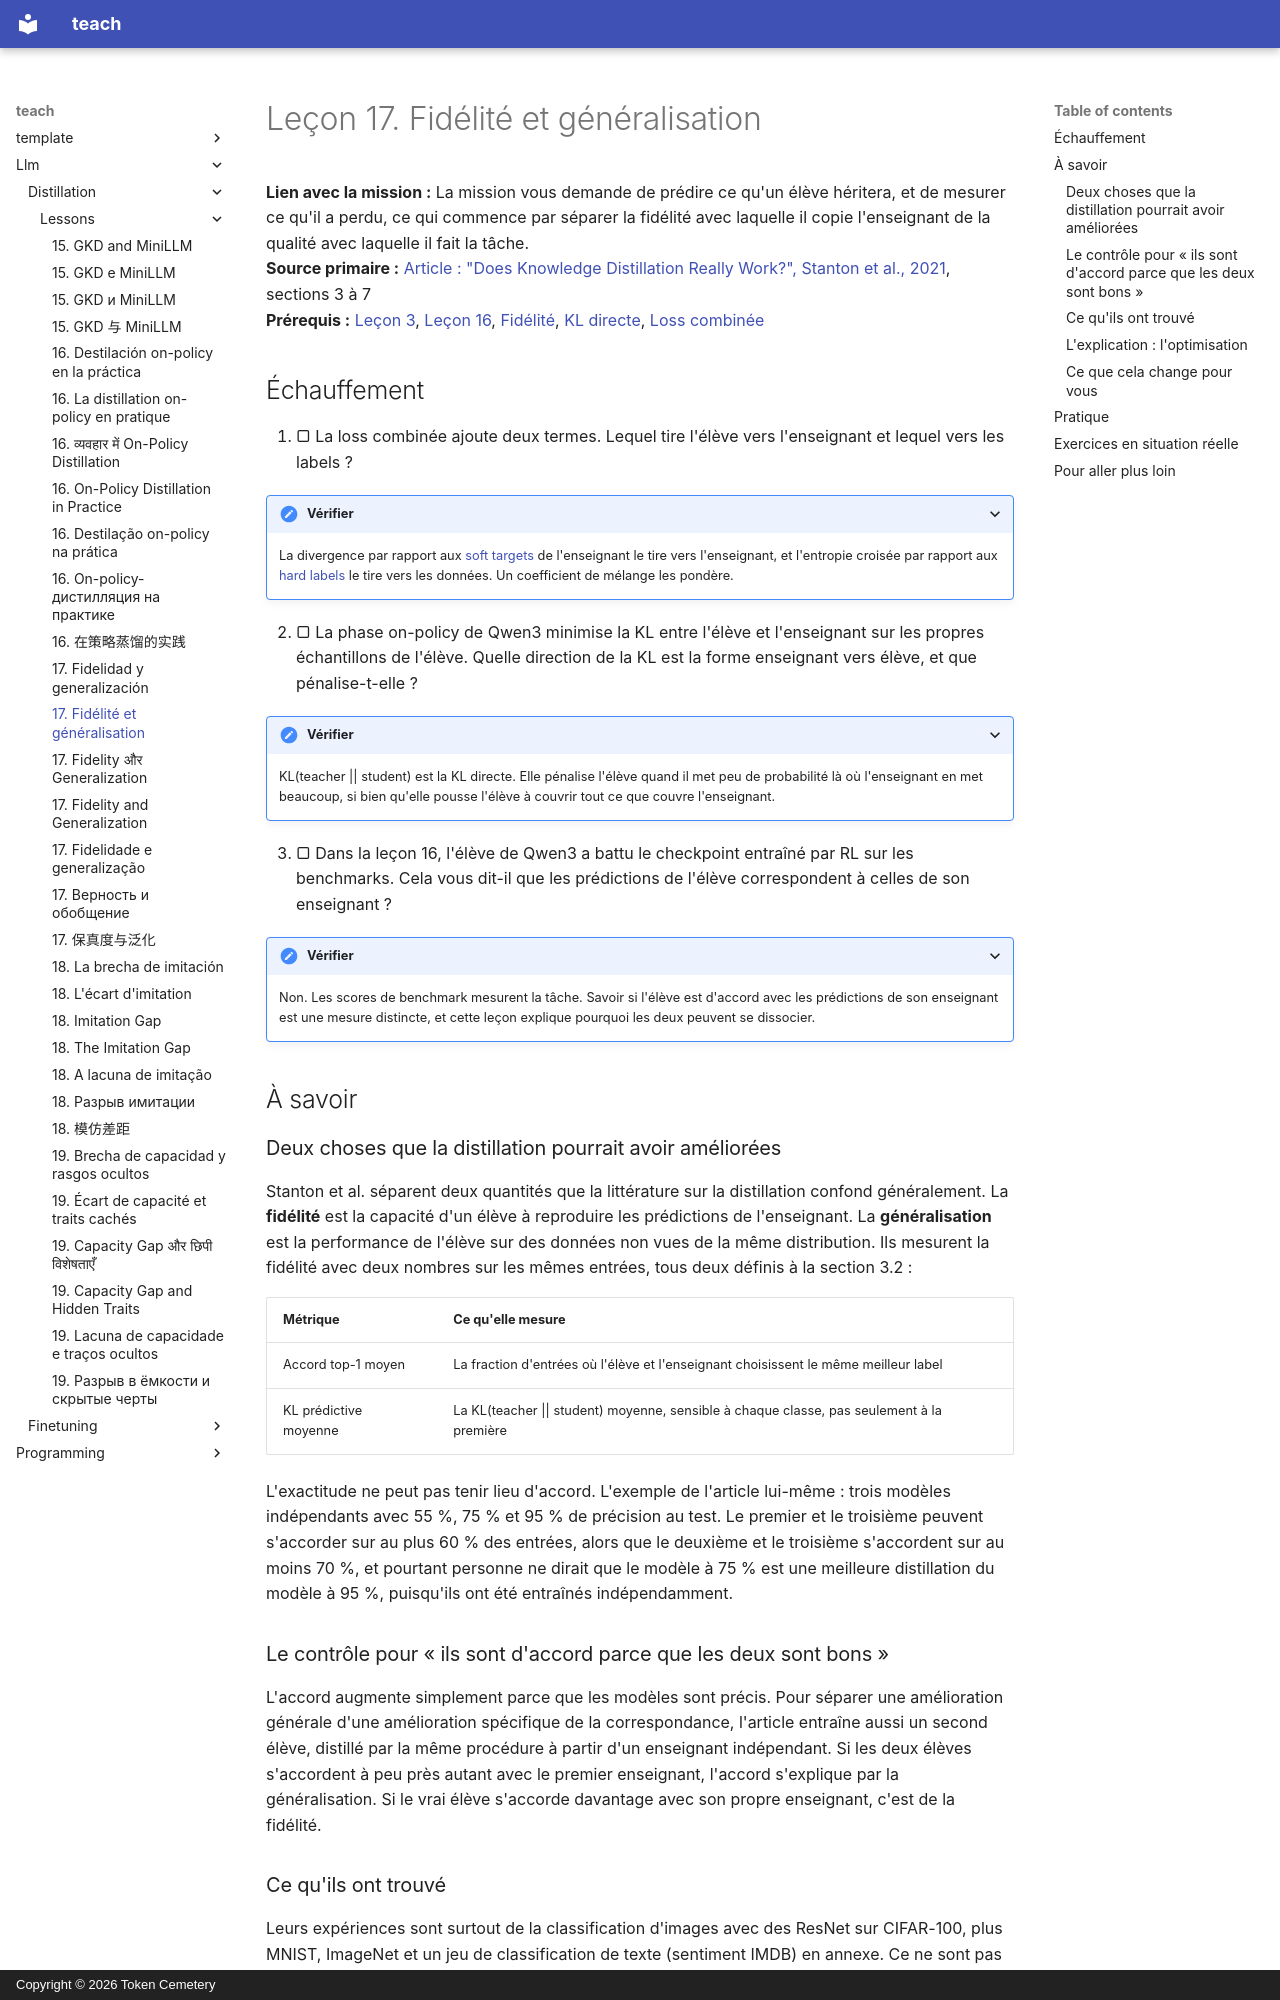

repository: TokenCemetery/teach · page: llm/distillation/lessons/0017-fidelity-and-generalization.fr/index.html · generator: mkdocs · copyright: Copyright © 2026 Token Cemetery

---
title: "17. Fidélité et généralisation"
description: "Pourquoi un élève qui généralise bien peut quand même être en désaccord avec son enseignant, et lequel des deux il vous faut"
type: lesson
---

# Leçon 17. Fidélité et généralisation

**Lien avec la mission :** La mission vous demande de prédire ce qu'un élève héritera, et de mesurer ce qu'il a perdu, ce qui commence par séparer la fidélité avec laquelle il copie l'enseignant de la qualité avec laquelle il fait la tâche.
**Source primaire :** [Article : "Does Knowledge Distillation Really Work?", Stanton et al., 2021](https://arxiv.org/abs/2106.05945), sections 3 à 7
**Prérequis :** [Leçon 3](0003-temperature.md), [Leçon 16](0016-on-policy-distillation-in-practice.md), [Fidélité](../GLOSSARY.md), [KL directe](../GLOSSARY.md), [Loss combinée](../GLOSSARY.md)

## Échauffement

1. ▢ La loss combinée ajoute deux termes. Lequel tire l'élève vers l'enseignant et lequel vers les labels ?

<details markdown="1"><summary>Vérifier</summary>

La divergence par rapport aux [soft targets](../GLOSSARY.md) de l'enseignant le tire vers l'enseignant, et l'entropie croisée par rapport aux [hard labels](../GLOSSARY.md) le tire vers les données. Un coefficient de mélange les pondère.

</details>

2. ▢ La phase on-policy de Qwen3 minimise la KL entre l'élève et l'enseignant sur les propres échantillons de l'élève. Quelle direction de la KL est la forme enseignant vers élève, et que pénalise-t-elle ?

<details markdown="1"><summary>Vérifier</summary>

KL(teacher || student) est la KL directe. Elle pénalise l'élève quand il met peu de probabilité là où l'enseignant en met beaucoup, si bien qu'elle pousse l'élève à couvrir tout ce que couvre l'enseignant.

</details>

3. ▢ Dans la leçon 16, l'élève de Qwen3 a battu le checkpoint entraîné par RL sur les benchmarks. Cela vous dit-il que les prédictions de l'élève correspondent à celles de son enseignant ?

<details markdown="1"><summary>Vérifier</summary>

Non. Les scores de benchmark mesurent la tâche. Savoir si l'élève est d'accord avec les prédictions de son enseignant est une mesure distincte, et cette leçon explique pourquoi les deux peuvent se dissocier.

</details>

## À savoir

### Deux choses que la distillation pourrait avoir améliorées

Stanton et al. séparent deux quantités que la littérature sur la distillation confond généralement. La **fidélité** est la capacité d'un élève à reproduire les prédictions de l'enseignant. La **généralisation** est la performance de l'élève sur des données non vues de la même distribution. Ils mesurent la fidélité avec deux nombres sur les mêmes entrées, tous deux définis à la section 3.2 :

| Métrique | Ce qu'elle mesure |
|---|---|
| Accord top-1 moyen | La fraction d'entrées où l'élève et l'enseignant choisissent le même meilleur label |
| KL prédictive moyenne | La KL(teacher \|\| student) moyenne, sensible à chaque classe, pas seulement à la première |

L'exactitude ne peut pas tenir lieu d'accord. L'exemple de l'article lui-même : trois modèles indépendants avec 55 %, 75 % et 95 % de précision au test. Le premier et le troisième peuvent s'accorder sur au plus 60 % des entrées, alors que le deuxième et le troisième s'accordent sur au moins 70 %, et pourtant personne ne dirait que le modèle à 75 % est une meilleure distillation du modèle à 95 %, puisqu'ils ont été entraînés indépendamment.

### Le contrôle pour « ils sont d'accord parce que les deux sont bons »

L'accord augmente simplement parce que les modèles sont précis. Pour séparer une amélioration générale d'une amélioration spécifique de la correspondance, l'article entraîne aussi un second élève, distillé par la même procédure à partir d'un enseignant indépendant. Si les deux élèves s'accordent à peu près autant avec le premier enseignant, l'accord s'explique par la généralisation. Si le vrai élève s'accorde davantage avec son propre enseignant, c'est de la fidélité.
